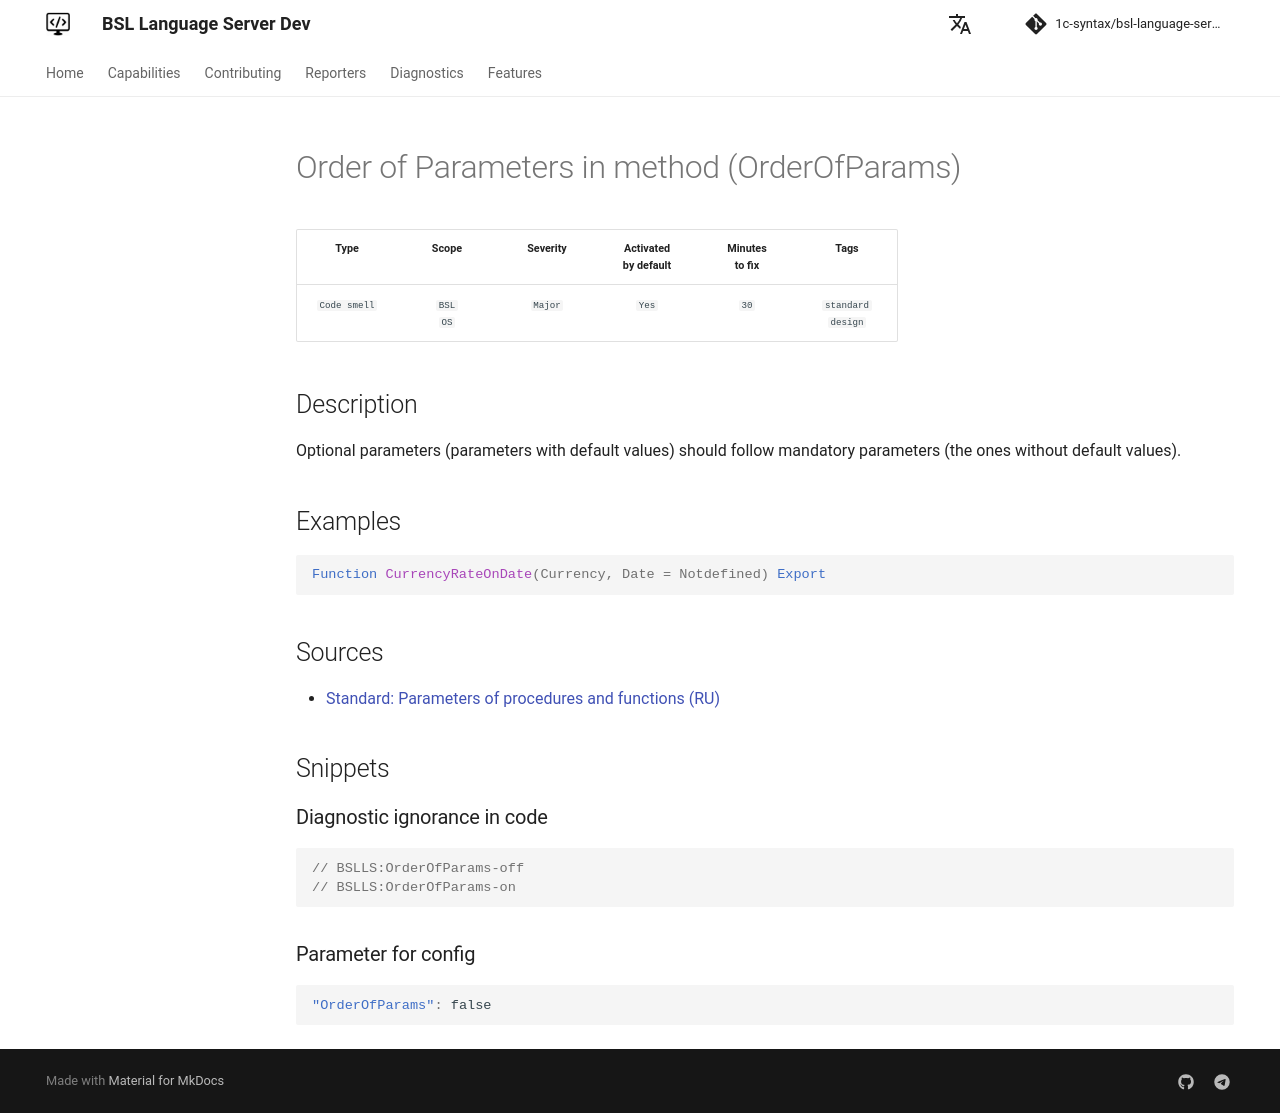

repository: 1c-syntax/bsl-language-server · page: dev/en/diagnostics/OrderOfParams/index.html · generator: mkdocs

# Order of Parameters in method (OrderOfParams)

<!-- Блоки выше заполняются автоматически, не трогать -->
## Description

Optional parameters (parameters with default values) should follow mandatory parameters (the ones without default values).

## Examples

```bsl
Function CurrencyRateOnDate(Currency, Date = Notdefined) Export
```

## Sources

* [Standard: Parameters of procedures and functions (RU)](https://its.1c.ru/db/v8std#content:640:hdoc)
